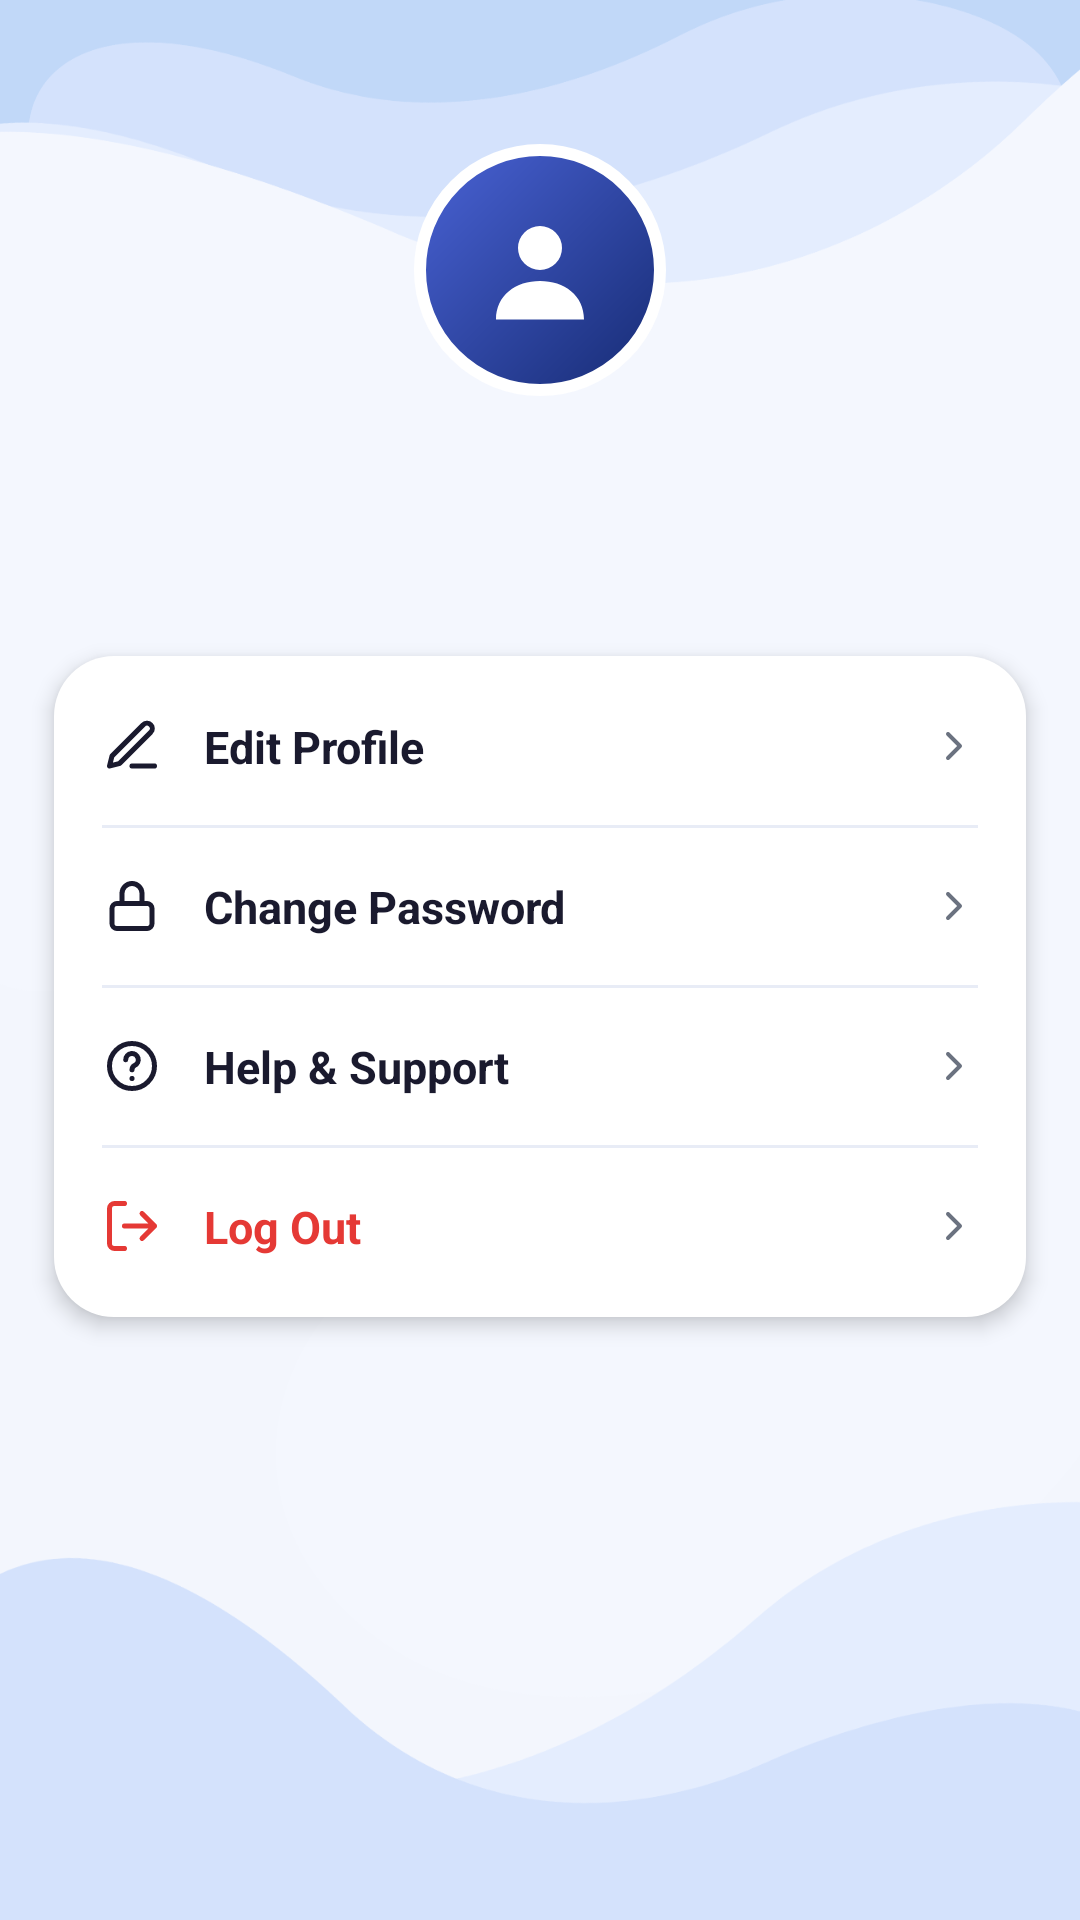

Android layout source for this screen:
<!-- AndroidManifest.xml: application theme Theme.DevQuest -->
<!-- res/layout/fragment_profile.xml -->
<?xml version="1.0" encoding="utf-8"?>
<ScrollView xmlns:android="http://schemas.android.com/apk/res/android"
    xmlns:app="http://schemas.android.com/apk/res-auto"
    xmlns:tools="http://schemas.android.com/tools"
    android:layout_width="match_parent"
    android:layout_height="match_parent"
    android:background="@drawable/bg_walkthrough"
    android:fillViewport="true">

    <LinearLayout
        android:layout_width="match_parent"
        android:layout_height="wrap_content"
        android:orientation="vertical">

        <ImageView
            android:id="@+id/ivAvatar"
            android:layout_width="84dp"
            android:layout_height="84dp"
            android:layout_gravity="center_horizontal"
            android:layout_marginTop="48dp"
            android:background="@drawable/dq_bg_avatar"
            android:contentDescription="@string/cd_avatar"
            android:padding="20dp"
            android:src="@drawable/dq_ic_profile" />

        <TextView
            android:id="@+id/tvName"
            android:layout_width="wrap_content"
            android:layout_height="wrap_content"
            android:layout_gravity="center_horizontal"
            android:layout_marginTop="14dp"
            android:textColor="@color/dq_text"
            android:textSize="20sp"
            android:textStyle="bold"
            tools:text="Student" />

        <TextView
            android:id="@+id/tvEmail"
            android:layout_width="wrap_content"
            android:layout_height="wrap_content"
            android:layout_gravity="center_horizontal"
            android:layout_marginTop="4dp"
            android:textColor="@color/dq_muted"
            android:textSize="13sp"
            tools:text="student@example.com" />

        <LinearLayout
            android:layout_width="match_parent"
            android:layout_height="wrap_content"
            android:layout_marginStart="18dp"
            android:layout_marginTop="24dp"
            android:layout_marginEnd="18dp"
            android:layout_marginBottom="18dp"
            android:background="@drawable/dq_bg_card"
            android:elevation="4dp"
            android:orientation="vertical"
            android:paddingTop="4dp"
            android:paddingBottom="4dp">

            <LinearLayout
                android:id="@+id/rowEdit"
                android:layout_width="match_parent"
                android:layout_height="wrap_content"
                android:background="?attr/selectableItemBackground"
                android:clickable="true"
                android:focusable="true"
                android:gravity="center_vertical"
                android:orientation="horizontal"
                android:padding="16dp">

                <ImageView
                    android:layout_width="20dp"
                    android:layout_height="20dp"
                    android:importantForAccessibility="no"
                    android:src="@drawable/dq_ic_edit" />

                <TextView
                    android:layout_width="0dp"
                    android:layout_height="wrap_content"
                    android:layout_marginStart="14dp"
                    android:layout_weight="1"
                    android:text="@string/edit_profile"
                    android:textColor="@color/dq_text"
                    android:textSize="15sp"
                    android:textStyle="bold" />

                <ImageView
                    android:layout_width="16dp"
                    android:layout_height="16dp"
                    android:importantForAccessibility="no"
                    android:src="@drawable/dq_ic_chevron" />
            </LinearLayout>

            <View
                android:layout_width="match_parent"
                android:layout_height="1dp"
                android:layout_marginStart="16dp"
                android:layout_marginEnd="16dp"
                android:background="@color/dq_line" />

            <LinearLayout
                android:id="@+id/rowPassword"
                android:layout_width="match_parent"
                android:layout_height="wrap_content"
                android:background="?attr/selectableItemBackground"
                android:clickable="true"
                android:focusable="true"
                android:gravity="center_vertical"
                android:orientation="horizontal"
                android:padding="16dp">

                <ImageView
                    android:layout_width="20dp"
                    android:layout_height="20dp"
                    android:importantForAccessibility="no"
                    android:src="@drawable/dq_ic_lock" />

                <TextView
                    android:layout_width="0dp"
                    android:layout_height="wrap_content"
                    android:layout_marginStart="14dp"
                    android:layout_weight="1"
                    android:text="@string/change_password"
                    android:textColor="@color/dq_text"
                    android:textSize="15sp"
                    android:textStyle="bold" />

                <ImageView
                    android:layout_width="16dp"
                    android:layout_height="16dp"
                    android:importantForAccessibility="no"
                    android:src="@drawable/dq_ic_chevron" />
            </LinearLayout>

            <View
                android:layout_width="match_parent"
                android:layout_height="1dp"
                android:layout_marginStart="16dp"
                android:layout_marginEnd="16dp"
                android:background="@color/dq_line" />

            <LinearLayout
                android:id="@+id/rowHelp"
                android:layout_width="match_parent"
                android:layout_height="wrap_content"
                android:background="?attr/selectableItemBackground"
                android:clickable="true"
                android:focusable="true"
                android:gravity="center_vertical"
                android:orientation="horizontal"
                android:padding="16dp">

                <ImageView
                    android:layout_width="20dp"
                    android:layout_height="20dp"
                    android:importantForAccessibility="no"
                    android:src="@drawable/dq_ic_help" />

                <TextView
                    android:layout_width="0dp"
                    android:layout_height="wrap_content"
                    android:layout_marginStart="14dp"
                    android:layout_weight="1"
                    android:text="@string/help_support"
                    android:textColor="@color/dq_text"
                    android:textSize="15sp"
                    android:textStyle="bold" />

                <ImageView
                    android:layout_width="16dp"
                    android:layout_height="16dp"
                    android:importantForAccessibility="no"
                    android:src="@drawable/dq_ic_chevron" />
            </LinearLayout>

            <View
                android:layout_width="match_parent"
                android:layout_height="1dp"
                android:layout_marginStart="16dp"
                android:layout_marginEnd="16dp"
                android:background="@color/dq_line" />

            <LinearLayout
                android:id="@+id/rowLogout"
                android:layout_width="match_parent"
                android:layout_height="wrap_content"
                android:background="?attr/selectableItemBackground"
                android:clickable="true"
                android:focusable="true"
                android:gravity="center_vertical"
                android:orientation="horizontal"
                android:padding="16dp">

                <ImageView
                    android:layout_width="20dp"
                    android:layout_height="20dp"
                    android:importantForAccessibility="no"
                    android:src="@drawable/dq_ic_logout"
                    app:tint="#E53935" />

                <TextView
                    android:layout_width="0dp"
                    android:layout_height="wrap_content"
                    android:layout_marginStart="14dp"
                    android:layout_weight="1"
                    android:text="@string/log_out"
                    android:textColor="#E53935"
                    android:textSize="15sp"
                    android:textStyle="bold" />

                <ImageView
                    android:layout_width="16dp"
                    android:layout_height="16dp"
                    android:importantForAccessibility="no"
                    android:src="@drawable/dq_ic_chevron" />
            </LinearLayout>
        </LinearLayout>
    </LinearLayout>
</ScrollView>
<!-- resources referenced by this layout -->
<resources>
  <color name="dq_line">#E8ECF6</color>
  <color name="dq_muted">#6B7280</color>
  <color name="dq_text">#1A1A2E</color>
  <!-- drawable dq_bg_avatar (drawable) -->
  <?xml version="1.0" encoding="utf-8"?>
  <shape
      xmlns:android="http://schemas.android.com/apk/res/android"
      android:shape="oval">
  
      <gradient
          android:angle="315"
          android:startColor="#4A63D6"
          android:endColor="@color/dq_brand_dark"/>
  
      <stroke
          android:width="4dp"
          android:color="@color/dq_white"/>
  </shape>
  <!-- drawable dq_bg_card (drawable) -->
  <?xml version="1.0" encoding="utf-8"?>
  <shape
      xmlns:android="http://schemas.android.com/apk/res/android"
      android:shape="rectangle">
  
      <solid
          android:color="@color/dq_white"/>
      <corners android:radius="20dp"/>
  </shape>
  <!-- drawable dq_ic_chevron (drawable) -->
  <vector
      xmlns:android="http://schemas.android.com/apk/res/android"
      android:width="24dp"
      android:height="24dp"
      android:viewportWidth="24"
      android:viewportHeight="24">
      <path
          android:pathData="M9,6l6,6 -6,6"
          android:fillColor="#00000000"
          android:strokeColor="#6B7280"
          android:strokeWidth="2"
          android:strokeLineCap="round"
          android:strokeLineJoin="round"/>
  </vector>
  <!-- drawable dq_ic_edit (drawable) -->
  <vector
      xmlns:android="http://schemas.android.com/apk/res/android"
      android:width="24dp"
      android:height="24dp"
      android:viewportWidth="24"
      android:viewportHeight="24">
      <path
          android:pathData="M12,20h9 M16.5,3.5a2.1,2.1 0,0 1,3 3L7,19l-4,1 1,-4z"
          android:fillColor="#00000000"
          android:strokeColor="#1A1A2E"
          android:strokeWidth="2"
          android:strokeLineCap="round"
          android:strokeLineJoin="round"/>
  </vector>
  <!-- drawable dq_ic_logout (drawable) -->
  <vector
      xmlns:android="http://schemas.android.com/apk/res/android"
      android:width="24dp"
      android:height="24dp"
      android:viewportWidth="24"
      android:viewportHeight="24">
  
      <path
          android:pathData="M9,21H5a2,2 0,0 1,-2 -2V5a2,2 0,0 1,2 -2h4 M16,17l5,-5 -5,-5 M21,12H9"
          android:fillColor="#00000000"
          android:strokeColor="#1A1A2E"
          android:strokeWidth="2"
          android:strokeLineCap="round"
          android:strokeLineJoin="round"/>
  </vector>
  <!-- drawable dq_ic_profile (drawable) -->
  <vector
      xmlns:android="http://schemas.android.com/apk/res/android"
      android:width="24dp"
      android:height="24dp"
      android:viewportWidth="24"
      android:viewportHeight="24">
  
      <path
          android:pathData="M12,4a4,4 0,1 1,0 8a4,4 0,0 1,0 -8z M4,21c0,-4.4 3.6,-7 8,-7s8,2.6 8,7z"
          android:fillColor="#FFFFFF"/>
  </vector>
  <string name="cd_avatar">Avatar</string>
  <string name="change_password">Change Password</string>
  <string name="edit_profile">Edit Profile</string>
  <string name="help_support">Help &amp; Support</string>
  <string name="log_out">Log Out</string>
  <style name="Theme.DevQuest" parent="Base.Theme.DevQuest" />
  <color name="dq_brand_dark">#162B73</color>
  <color name="dq_white">#FFFFFF</color>
  <color name="backg">#4E58C7</color>
  <color name="devquest_primary">#4E58C7</color>
  <color name="white">#FFFFFF</color>
  <color name="devquest_secondary">#051650</color>
  <color name="bangladesh_green">#0A2472</color>
  <color name="rich_black">#00072D</color>
  <style name="RoundedDialog" parent="@android:style/Theme.Material.Dialog">
  
          <item name="android:windowBackground">@android:color/transparent</item>
          <item name="android:windowIsFloating">true</item>
          <item name="android:windowNoTitle">true</item>
          <item name="android:backgroundDimEnabled">true</item>
      </style>
</resources>
